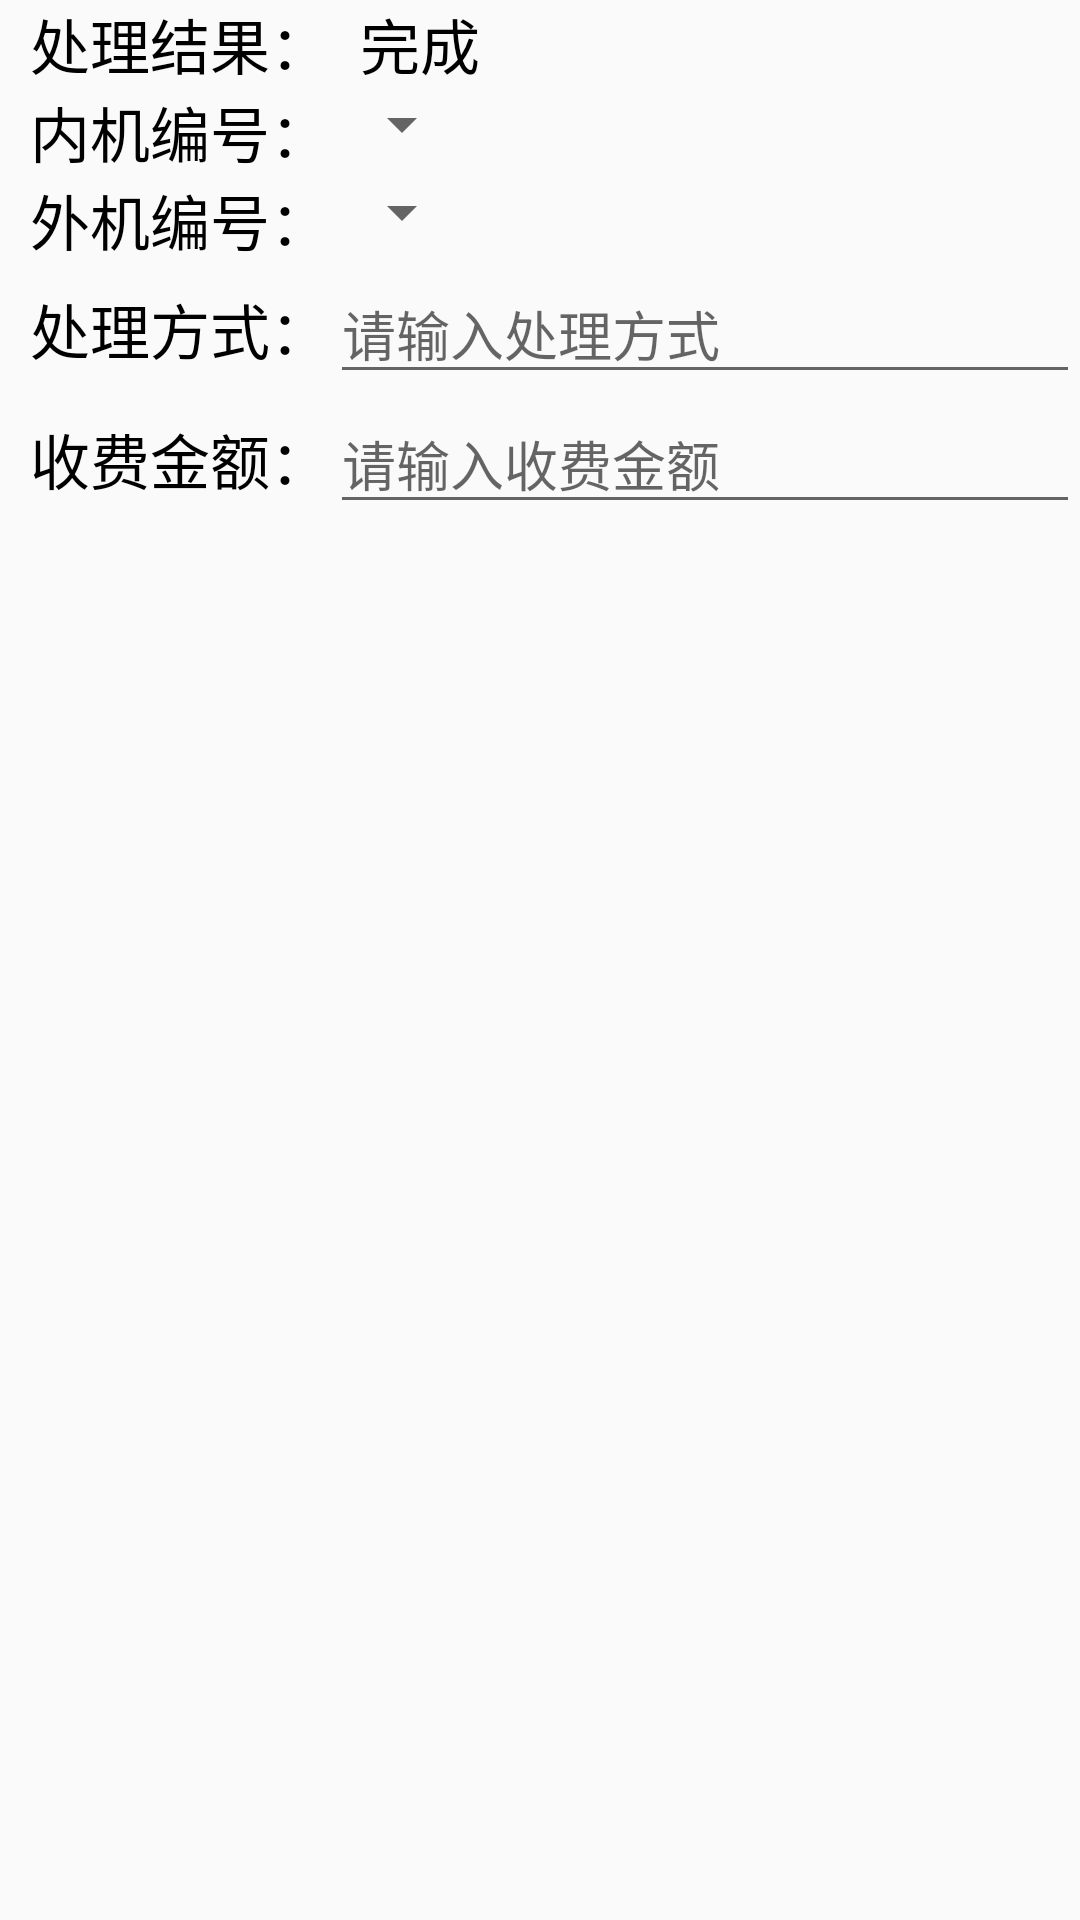

Here is an Android app screen rendered from its layout file. Give the layout XML and the strings, colors and styles it references.
<!-- AndroidManifest.xml: application theme AppTheme -->
<!-- res/layout/alertext_form.xml -->
<?xml version="1.0" encoding="utf-8"?>
<RelativeLayout xmlns:android="http://schemas.android.com/apk/res/android"
   android:layout_width="match_parent"
    android:layout_height="match_parent">
    <LinearLayout
        android:id="@+id/layout"
        android:layout_width="match_parent"
        android:layout_height="wrap_content"
        android:orientation="horizontal"
        android:layout_marginLeft="10dp">
        <TextView

            android:layout_width="wrap_content"
            android:layout_height="wrap_content"
            android:text="处理结果："
            android:textColor="#000"
            android:textSize="20sp"/>
        <TextView
            android:id="@+id/make_result"
            android:layout_width="match_parent"
            android:layout_height="wrap_content"
            android:text="完成"
            android:textColor="#000"
            android:textSize="20sp"
            android:layout_marginLeft="10dp"/>


    </LinearLayout>

    <LinearLayout
        android:id="@+id/layout1"
        android:layout_width="match_parent"
        android:layout_height="wrap_content"
        android:orientation="horizontal"
        android:layout_below="@id/layout"
        android:layout_marginLeft="10dp">
        <TextView

            android:layout_width="wrap_content"
            android:layout_height="wrap_content"
            android:text="内机编号："
            android:textColor="#000"
            android:textSize="20sp"/>
        <Spinner
            android:id = "@+id/sp_billno_in"
            android:layout_width = "wrap_content"
            android:layout_height ="wrap_content" >
        </Spinner >

    </LinearLayout>
    <LinearLayout
        android:id="@+id/layout2"
        android:layout_width="match_parent"
        android:layout_height="wrap_content"
        android:orientation="horizontal"
        android:layout_below="@id/layout1"
        android:layout_marginLeft="10dp">
        <TextView

            android:layout_width="wrap_content"
            android:layout_height="wrap_content"
            android:text="外机编号："
            android:textColor="#000"
            android:textSize="20sp"/>

        <Spinner
            android:id = "@+id/sp_billno_out"
            android:layout_width = "wrap_content"
            android:layout_height ="wrap_content" >
        </Spinner >

    </LinearLayout>
    <LinearLayout
        android:id="@+id/layout3"
        android:layout_width="match_parent"
        android:layout_height="wrap_content"
        android:orientation="horizontal"
        android:layout_below="@id/layout2"
        android:layout_marginLeft="10dp">
        <TextView

            android:layout_width="wrap_content"
            android:layout_height="wrap_content"
            android:text="处理方式："
            android:textColor="#000"
            android:textSize="20sp"/>
        <EditText
            android:id="@+id/handle_result"
            android:hint="请输入处理方式"
            android:layout_width="match_parent"
            android:layout_height="wrap_content"
            android:textColor="#000"
            android:textSize="18sp"/>

    </LinearLayout>
    <LinearLayout
        android:id="@+id/layout4"
        android:layout_width="match_parent"
        android:layout_height="wrap_content"
        android:orientation="horizontal"
        android:layout_below="@id/layout3"
        android:layout_marginLeft="10dp">
        <TextView

            android:layout_width="wrap_content"
            android:layout_height="wrap_content"
            android:text="收费金额："
            android:textColor="#000"
            android:textSize="20sp"/>
        <EditText
            android:id="@+id/money_number"
            android:hint="请输入收费金额"
            android:layout_width="match_parent"
            android:layout_height="wrap_content"
            android:textColor="#000"
            android:textSize="18sp"/>

    </LinearLayout>


</RelativeLayout>
<!-- resources referenced by this layout -->
<resources>
  <style name="AppTheme" parent="Theme.AppCompat.Light.NoActionBar">
          
          <item name="colorPrimary">@color/colorPrimary</item>
          <item name="colorPrimaryDark">@color/colorPrimaryDark</item>
          <item name="colorAccent">@color/colorAccent</item>
      </style>
  <color name="colorPrimary">#3F51B5</color>
  <color name="colorPrimaryDark">#303F9F</color>
  <color name="colorAccent">#FF4081</color>
</resources>
